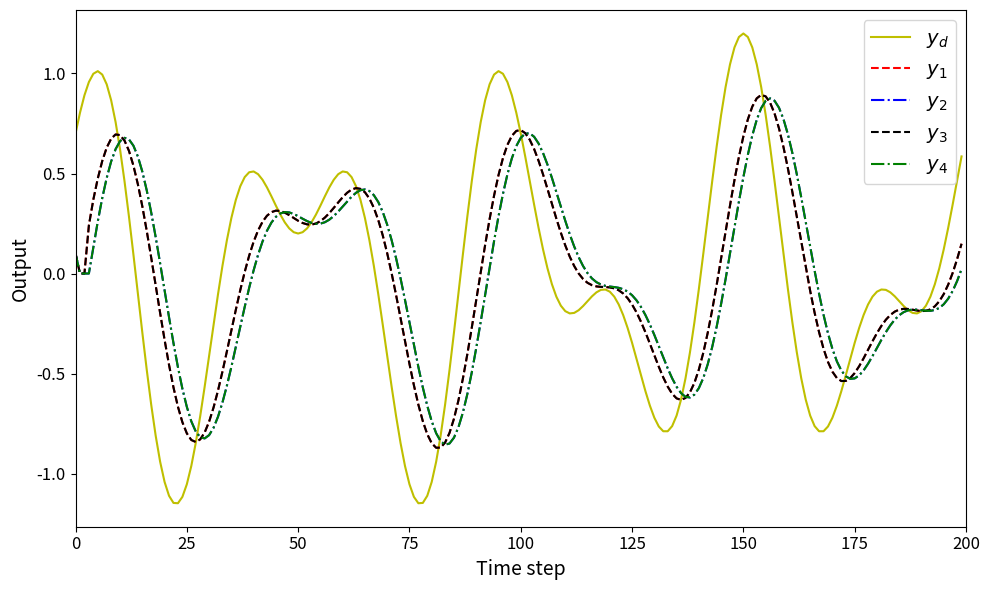

Generate this figure with matplotlib:
import numpy as np
import matplotlib.pyplot as plt 

d = 5
rho = 0.5
eta = 1.2
lamda = 7
mu = 10
epsilon = 10**-5
alpha = 70
T = 0.1
gamma1 = 0.15
gamma2 = 0.45
gamma3 = 0.15
gamma4 = 0.45
alpha = 100
omega = 0.2
sigma = 600
tau = 0.3

rT = 1024
m = 1024
L = 200

yd = np.zeros(L + 1)
for k in range(L):
    yd[k] = 0.5 * np.sin(0.07 * np.pi * k) + 0.7 * np.cos(0.04 * np.pi * k)

# Initialize arrays
phi1 = np.zeros((L, 1))
phi2 = np.zeros((L, 1))
phi3 = np.zeros((L, 1))
phi4 = np.zeros((L, 1))

mfa1 = np.zeros((L, 1))
mfa2 = np.zeros((L, 1))
mfa3 = np.zeros((L, 1))
mfa4 = np.zeros((L, 1))

sm1 = np.zeros((L, 1))
sm2 = np.zeros((L, 1))
sm3 = np.zeros((L, 1))
sm4 = np.zeros((L, 1))

u1 = np.zeros((L, 1))
u2 = np.zeros((L, 1))
u3 = np.zeros((L, 1))
u4 = np.zeros((L, 1))

y1 = np.zeros((L + 1, 1))
y2 = np.zeros((L + 1, 1))
y3 = np.zeros((L + 1, 1))
y4 = np.zeros((L + 1, 1))

xi1 = np.zeros((L, 1))
xi2 = np.zeros((L, 1))
xi3 = np.zeros((L, 1))
xi4 = np.zeros((L, 1))

s1 = np.zeros((L, 1))
s2 = np.zeros((L, 1))
s3 = np.zeros((L, 1))
s4 = np.zeros((L, 1))

# Simulation loop
for k in range(1, L-1):
    if k == 1:
        phi1[1] = 1.5
        phi2[1] = 1.5
        phi3[1] = 1.5
        phi4[1] = 1.5
    elif k == 2:
        phi1[k] = phi1[k - 1] + eta * u1[k - 1] / (mu + u1[k - 1]**2) * (y1[k] - y1[k - 1] - phi1[k - 1] * u1[k - 1])
        phi2[k] = phi2[k - 1] + eta * u2[k - 1] / (mu + u2[k - 1]**2) * (y2[k] - y2[k - 1] - phi2[k - 1] * u2[k - 1])
        phi3[k] = phi3[k - 1] + eta * u3[k - 1] / (mu + u3[k - 1]**2) * (y3[k] - y3[k - 1] - phi3[k - 1] * u3[k - 1])
        phi4[k] = phi4[k - 1] + eta * u4[k - 1] / (mu + u4[k - 1]**2) * (y4[k] - y4[k - 1] - phi4[k - 1] * u4[k - 1])
    else:
        phi1[k] = phi1[k - 1] + (eta * (u1[k - 1] - u1[k - 2]) / (mu + ((u1[k - 1] - u1[k - 2]))**2)) * (y1[k] - y1[k - 1] - phi1[k - 1] * (u1[k - 1] - u1[k - 2]))
        phi2[k] = phi2[k - 1] + (eta * (u2[k - 1] - u2[k - 2]) / (mu + ((u2[k - 1] - u2[k - 2]))**2)) * (y2[k] - y2[k - 1] - phi2[k - 1] * (u2[k - 1] - u2[k - 2]))
        phi3[k] = phi3[k - 1] + (eta * (u3[k - 1] - u3[k - 2]) / (mu + ((u3[k - 1] - u3[k - 2]))**2)) * (y3[k] - y3[k - 1] - phi3[k - 1] * (u3[k - 1] - u3[k - 2]))
        phi4[k] = phi4[k - 1] + (eta * (u4[k - 1] - u4[k - 2]) / (mu + ((u4[k - 1] - u4[k - 2]))**2)) * (y4[k] - y4[k - 1] - phi4[k - 1] * (u4[k - 1] - u4[k - 2]))

    # Stability checks moved here
    if k > 1 and (abs(phi1[k]) <= epsilon or abs(u1[k - 1] - u1[k - 2]) <= epsilon or np.sign(phi1[k]) != np.sign(phi1[1])):
        phi1[k] = phi1[1]
    
    if k > 1 and (abs(phi2[k]) <= epsilon or abs(u2[k - 1] - u2[k - 2]) <= epsilon or np.sign(phi2[k]) != np.sign(phi2[1])):
        phi2[k] = phi2[1]

    if k > 1 and (abs(phi3[k]) <= epsilon or abs(u3[k - 1] - u3[k - 2]) <= epsilon or np.sign(phi3[k]) != np.sign(phi3[1])):
        phi3[k] = phi3[1]

    if k > 1 and (abs(phi4[k]) <= epsilon or abs(u4[k - 1] - u4[k - 2]) <= epsilon or np.sign(phi4[k]) != np.sign(phi4[1])):
        phi4[k] = phi4[1]

   

    xi1[k] = yd[k] - 2 * y1[k] + y4[k]
    xi2[k] = y1[k] - 2 * y2[k] + y3[k]
    xi3[k] = y2[k] + yd[k] - 2 * y3[k]
    xi4[k] = y1[k] + y3[k] - 2 * y4[k]
    # xi1[k] = yd[k]-y1[k]
    # xi2[k] = yd[k]-y2[k]
    # xi3[k] = yd[k]-y3[k]
    # xi4[k] = yd[k]-y4[k]

    # xi1[k+1] = yd[k+1] - 2 * y1[k+1] + y4[k+1]
    # xi2[k+1] = y1[k+1] - 2 * y2[k+1] + y3[k+1]
    # xi3[k+1] = y2[k+1] + yd[k+1] - 2 * y3[k+1]
    # xi4[k+1] = y1[k+1] + y3[k+1] - 2 * y4[k+1]

    
    if k == 0:
        s1[0] = 0
        s2[0] = 0
        s3[0] = 0
        s4[0] = 0
    else:
        s1[k] = alpha * xi1[k] - xi1[k-1]
        s2[k] = alpha * xi2[k] - xi2[k-1]
        s3[k] = alpha * xi3[k] - xi3[k-1]
        s4[k] = alpha * xi4[k] - xi4[k-1]


    
    


    if k == 1:
        mfa1[0] = 0
        mfa2[0] = 0
        mfa3[0] = 0
        mfa4[0] = 0
    else:
        mfa1[k] = mfa1[k - 1] + (rho * phi1[k]) / (lamda + (phi1[k])**2) * xi1[k]
        mfa2[k] = mfa2[k - 1] + (rho * phi2[k]) / (lamda + (phi2[k])**2) * xi2[k]
        mfa3[k] = mfa3[k - 1] + (rho * phi3[k]) / (lamda + (phi3[k])**2) * xi3[k]
        mfa4[k] = mfa4[k - 1] + (rho * phi4[k]) / (lamda + (phi4[k])**2) * xi4[k]

    if k == 1:
        sm1[0] = 0
        sm2[0] = 0
        sm3[0] = 0
        sm4[0] = 0
    else:
        # sm1[k] = sm1[k-1] + ((omega * phi1[k])/(xigma+abs(phi1[k])**2) * ((alpha*(xi1[k])-xi1[k])/alpha*(y4[k+1]+yd[k+1]))-y1[k]+tau*np.sign(s1[k]))

        # sm2[k] = sm2[k-1] + ((omega * phi2[k])/(sigma+abs(phi2[k])**2) * ((alpha*(xi2[k])-xi2[k])/alpha*(y1[k+1]+y3[k+1]+0))-y2[k]+tau*np.sign(s2[k]))

        # sm3[k] = sm3[k-1] + ((omega * phi3[k])/(sigma+abs(phi3[k])**2) * ((alpha*(xi3[k])-xi3[k])/alpha*(y2[k+1]+yd[k+1]))-y3[k]+tau*np.sign(s3[k]))

        # sm4[k] = sm4[k-1] + ((omega * phi4[k])/(sigma+abs(phi4[k])**2) * ((alpha*(xi4[k])-xi4[k])/alpha*(y1[k+1]+y3[k+1]+0))-y4[k]+tau*np.sign(s4[k]))

        

        sm1[k] = sm1[k-1] + (omega * phi1[k]) / (sigma + (phi1[k])**2) * ((xi1[k]+(y4[k]-y4[k-1])+(yd[k+1]-yd[k]))/(1+1)-(xi1[k])/(alpha*(1+1))+tau * np.sign(s1[k]))

        sm2[k] = sm2[k-1] + (omega * phi2[k]) / (sigma + (phi2[k])**2) * ((xi2[k]+(y1[k]-y1[k-1])+(y3[k]-y3[k-1])+(yd[k+1]-yd[k]))/(2)-(xi2[k])/(alpha*(2))+tau * np.sign(s2[k]))


        sm3[k] = sm3[k-1] + (omega * phi3[k]) / (sigma + (phi3[k])**2) * ((xi3[k]+(y2[k]-y2[k-1])+(yd[k+1]-yd[k]))/(1+1)-(xi3[k])/(alpha*(1+1))+tau * np.sign(s3[k]))

        sm4[k] = sm4[k-1] + (omega * phi4[k]) / (sigma + (phi4[k])**2) * ((xi4[k]+(y1[k]-y1[k-1])+(y3[k]-y3[k-1])+(yd[k+1]-yd[k]))/(1+1)-(xi4[k])/(alpha*(1+1))+tau * np.sign(s4[k]))
       

    
    
        
    if k == 1:
        u1[0] = 0
        u2[0] = 0
        u3[0] = 0
        u4[0] = 0
    else:
        u1[k] = mfa1[k] + gamma1 * sm1[k]
        u2[k] = mfa2[k] + gamma2 * sm2[k]
        u3[k] = mfa3[k] + gamma3 * sm3[k]
        u4[k] = mfa4[k] + gamma4 * sm4[k]

    y1[0] = 0.1
    y2[0] = 0.1
    y3[0] = 0.1
    y4[0] = 0.1
    # y1(k + 1) = 3*y1(k) * u1(k) / (15 + y1(k)**2) + 1.1*u1(k)
    # y2(k + 1) = 5*y2(k) * u2(k) / (355 + y2(k)**2) + 1.3*u2(k)
    # y3(k + 1) = 3*y3(k) * u3(k) / (15 + y3(k)**2) + 1.1*u3(k)
    # y4(k + 1) = 5*y4(k) * u4(k) / (355 + y4(k)**2) + 1.3*u4(k)

    # y1[k+1] = (y1[k] * u1[k])/(1+y1[k]**2) + 0.5*u1[k]
    # y2[k+1] = (y2[k] * u2[k])/(1+y2[k]**2) + 0.9*u2[k]
    # y3[k+1] = (y3[k] * u3[k])/(1+y3[k]**2) + 0.5*u3[k]
    # y4[k+1] = (y4[k] * u4[k])/(1+y4[k]**2) + 0.9*u4[k]

    y1[k+1] = (m / (rT * 0.3)) * u1[k]
    y2[k+1] = (m / (rT * 0.3)) * u2[k]
    y3[k+1] = (m / (rT * 0.3)) * u3[k]
    y4[k+1] = (m / (rT * 0.3)) * u4[k]


    

    
        

plt.figure(figsize=(10, 6))  # Adjust figure size for better visibility

# plt.plot(yd[:-1], '-y', linewidth=2, label=r'$y_d$')  
# plt.plot(y1[:-1], '--r', linewidth=2, label=r'$y_1$')
# plt.plot(y2[:-1], '-.b', linewidth=2, label=r'$y_2$')
# plt.plot(y3[:-1], '--k', linewidth=2, label=r'$y_3$')
# plt.plot(y4[:-1], '-.g', linewidth=2, label=r'$y_4$')
plt.plot(yd[:-1], '-y', label=r'$y_d$')  
plt.plot(y1[:-1], '--r', label=r'$y_1$')
plt.plot(y2[:-1], '-.b', label=r'$y_2$')
plt.plot(y3[:-1], '--k', label=r'$y_3$')
plt.plot(y4[:-1], '-.g', label=r'$y_4$')

# Enlarge font size for axis labels and legend
plt.xlabel('Time step', fontsize=14)
plt.ylabel('Output', fontsize=14)
plt.xticks(fontsize=12)
plt.yticks(fontsize=12)
plt.xlim(0,L)  # Set y-axis to range from -0.35 to 0.35

# Improve legend readability
plt.legend(fontsize=14, loc='best')
# plt.title('Tracking performance',fontsize=15, fontweight='bold',fontname=font_style)

plt.grid(False)  # Add grid for better readability
plt.tight_layout()  # Adjust layout for clarity

plt.show()
